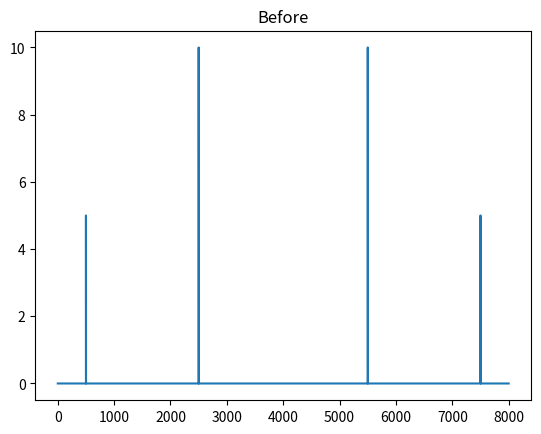
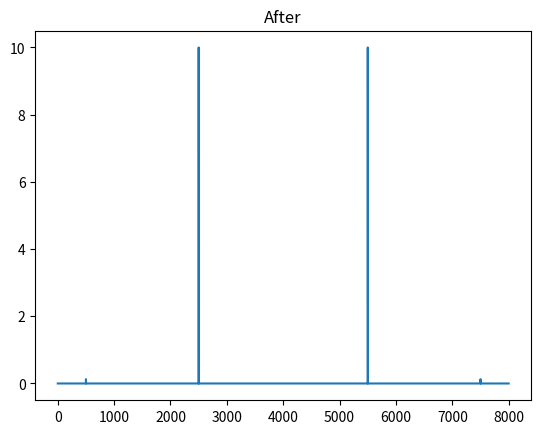
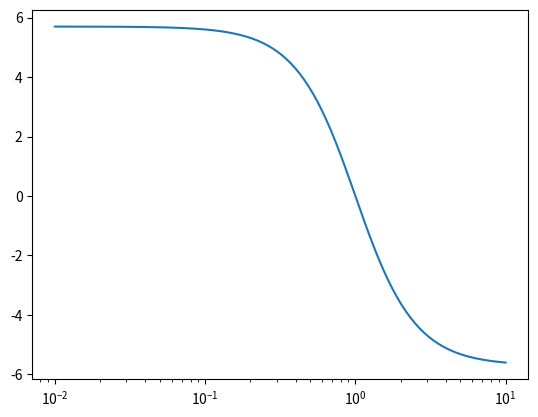

Python code for these plots, in order:

import scipy.signal as signal
import matplotlib.pyplot as plt
import numpy as np
import math 
from scipy.signal import butter, lfilter,buttord,freqs     
fs = 8000
dt = 1/fs
T = 10
t = np.linspace(0, T, T*fs, endpoint=False)
y = 5*np.sin(2*np.pi*t*500)+10*np.sin(2*np.pi*t*2500) 
N, Wn = buttord(np.pi*2*2000, np.pi*2*1000, 1, 20,True) 

wn=2*1000/fs 
b, a = butter(N,wn, 'high')
w,h=freqs(b,a)
filterY = lfilter(b, a, y)
f = np.linspace(0, fs, T*fs, endpoint=False) 
ff = np.fft.fft(y)
ff = np.abs(ff)*2/T/fs 
plt.figure()
plt.plot(f, ff)
plt.title('Before')
plt.show() 
ff = np.fft.fft(filterY)
ff = np.abs(ff)*2/T/fs 
plt.figure()
plt.plot(f, ff)
plt.title('After')
plt.show()
plt.figure()
plt.semilogx(w, 10 * np.log10(abs(h)))
plt.show()

